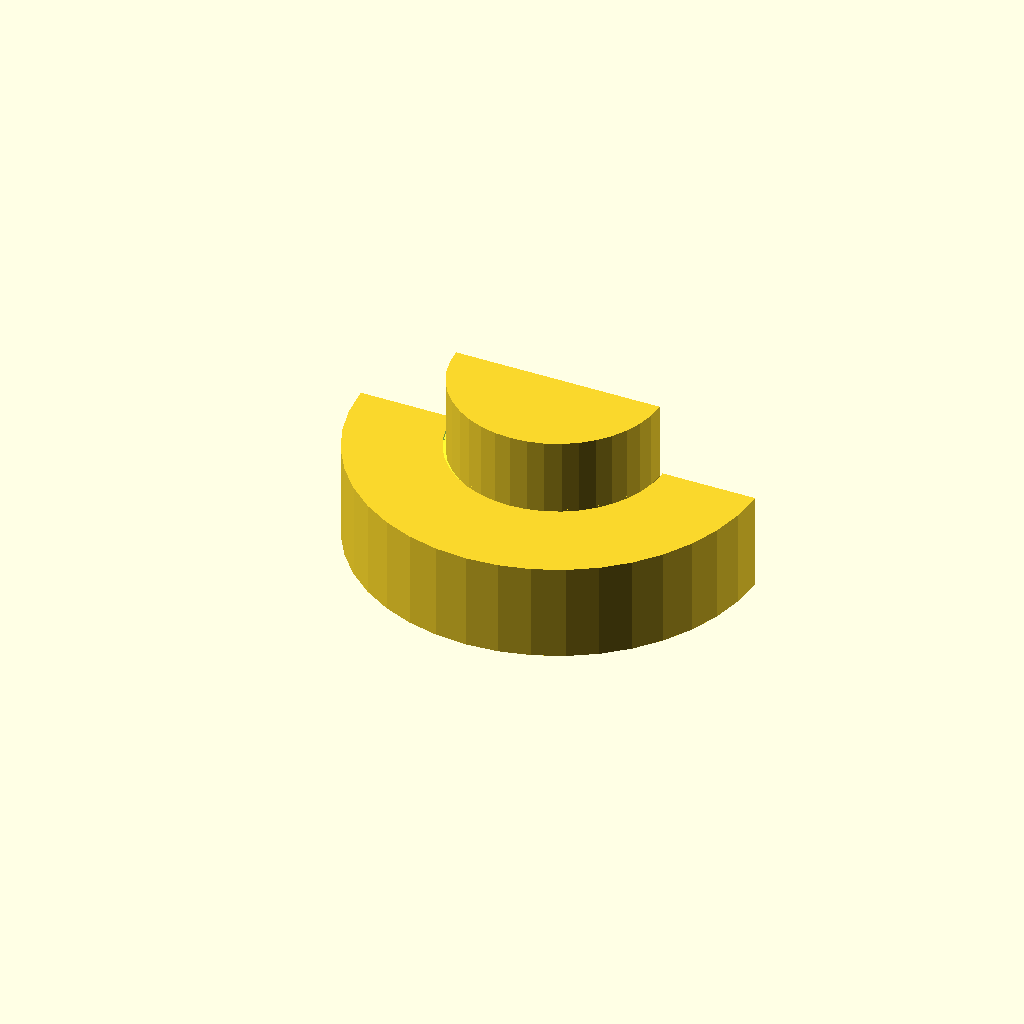
Cell 1: the model at its default parameters.
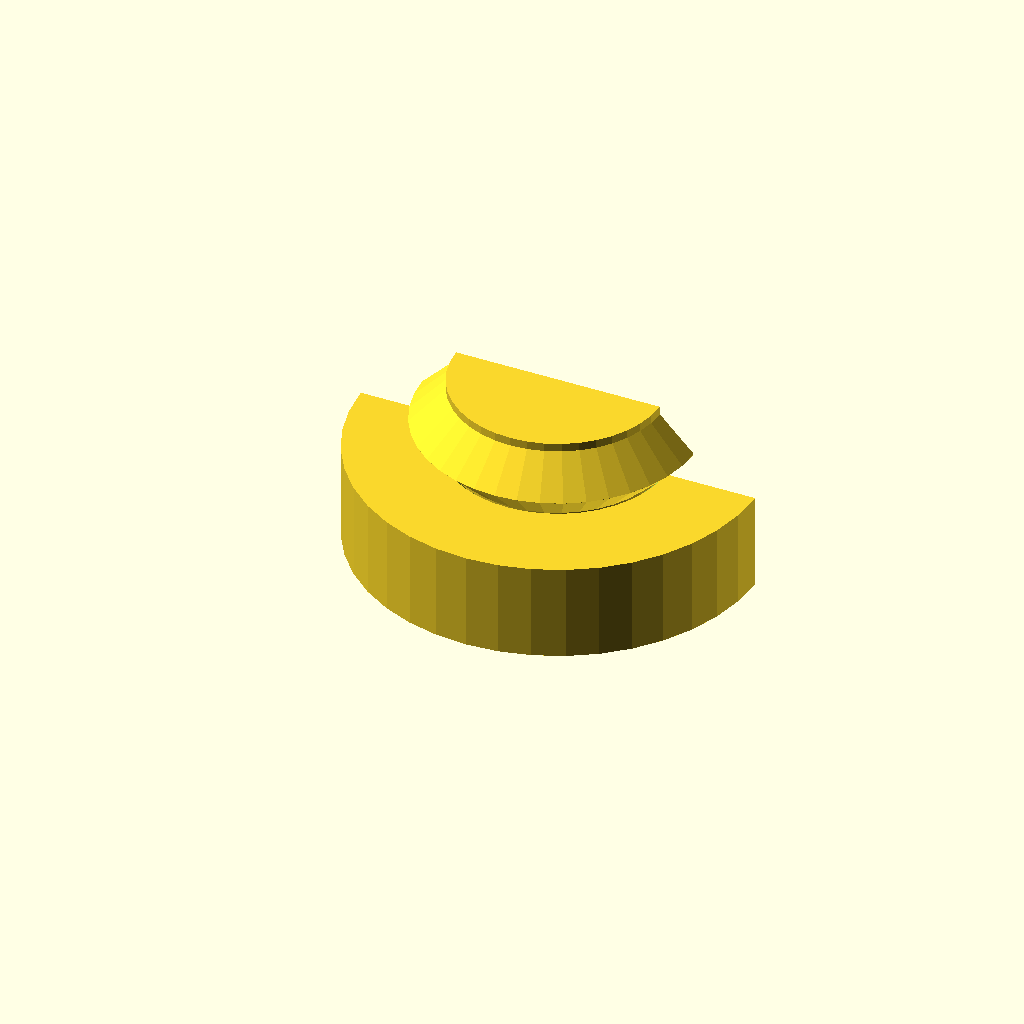
Cell 2: WHEEL_H = 10 (everything else at default).
One fixed orthographic camera (rotation 55°, 0°, 25°; colour scheme Cornfield) for every cell.
Source of the model, 3d-printing/2023-10-11--counter-dial-3/ratchet.scad:
include <values.inc.scad>;

WHEEL_H = 5;

D1 = KNOB_DIAMETER + BOX_HEIGHT/2;
D2 = KNOB_DIAMETER + BOX_HEIGHT/2 + WHEEL_H/2;
D3 = KNOB_DIAMETER + BOX_HEIGHT/2 + WHEEL_H;
D4 = KNOB_DIAMETER + BOX_HEIGHT/2 - WHEEL_H/2;

SPRING_CAVITY_THICKNESS = 1;
SPRING_CAVITY_SIDE      = KNOB_DIAMETER *.4;
SPRING_RATCHET_INSET    = 1.5;
SPRING_RATCHET_INSET_2  = 6;

SPRING_CAVITY_DX = D1/2 - sqrt(2)*SPRING_CAVITY_SIDE/2 + WHEEL_H/2 + SPRING_RATCHET_INSET;

$fn  = $preview ? 40 : 60;


module wheel(d, h, xd) {
    hull() {
        xtra = xd ? xd/2 : 0;
        translate([0, 0, 0 - xtra]) cylinder(d=d       , h=ATOM);
        translate([0, 0, h/2     ]) cylinder(d=d+h + xd, h=ATOM);
        translate([0, 0, h + xtra]) cylinder(d=d       , h=ATOM);
    }
}


module ratchet0(for_hollowing=false) {
    xd = for_hollowing ? PLAY : 0;
    h = WHEEL_H/2 + BOX_HEIGHT/4 + WHEEL_H/2;

    // pillar
    cylinder(d=KNOB_DIAMETER + xd, h=for_hollowing ? BOX_HEIGHT + 1 : BOX_HEIGHT + (KNOB_HEIGHT-BOX_HEIGHT)*.67);

    // bottom wheel
    hull() {
        wheel(D1, WHEEL_H, xd);
        if (for_hollowing) {
            hh = D1+xd+WHEEL_H;
            translate([0, 0, WHEEL_H/2])
            cylinder(d1=hh, d2=0, h=hh/2);
        }
    }

    // median wheel
    translate([0, 0, h])
    wheel(KNOB_DIAMETER, WHEEL_H, xd);
}

module spring_cavity() {
    h = SPRING_CAVITY_THICKNESS/2 + WHEEL_H/2;

    translate([0, 0, -.1])
    hull() {
        translate([D1/2 + WHEEL_H/2 + SPRING_CAVITY_THICKNESS, 0, h/2])
        translate([-SPRING_CAVITY_SIDE/2, 0, -ATOM])
        cube([SPRING_CAVITY_SIDE, SPRING_CAVITY_THICKNESS, h], center=true);

        l = SPRING_CAVITY_THICKNESS*4;
        translate([D1/2 + WHEEL_H/2 -SPRING_CAVITY_SIDE, 0, 0])
        translate([-SPRING_CAVITY_THICKNESS, -l/2, -ATOM])
        cube([SPRING_CAVITY_THICKNESS*2, l, h]);
    }


    hull() {
        translate([D1/2 + WHEEL_H/2 -SPRING_CAVITY_SIDE+SPRING_CAVITY_THICKNESS/2, 0, WHEEL_H/2])
        cube([SPRING_CAVITY_THICKNESS, SPRING_CAVITY_SIDE*2 + SPRING_RATCHET_INSET_2, SPRING_CAVITY_THICKNESS], center=true);

        ll = SPRING_CAVITY_SIDE;
        translate([D1/2 + WHEEL_H/2 -SPRING_CAVITY_SIDE, 0, 0])
        translate([-SPRING_CAVITY_THICKNESS, -ll, -ATOM])
        cube([SPRING_CAVITY_THICKNESS*2, ll*2, ATOM]);

        th = SPRING_CAVITY_THICKNESS*1.75;
        l = SPRING_CAVITY_THICKNESS*4;
        translate([D1/2 + WHEEL_H/2 -SPRING_CAVITY_SIDE -2, 0, WHEEL_H/2 - SPRING_CAVITY_THICKNESS/2])
        translate([-th/2, -l/2, -ATOM])
        cube([th, l, SPRING_CAVITY_THICKNESS]);
    }
}


module ratchet(for_hollowing=false) {
    if (for_hollowing) {
        ratchet0(true);
    } else {
        difference() {
            ratchet0(false);
            spring_cavity();
        }
    }
}


module ratchet_cavity() {
    ratchet(true);
    for (i=[0:TURNS-1]) {
        rotate([0, 0, i*360/TURNS])
        translate([SPRING_CAVITY_DX, 0, WHEEL_H/2])
        rotate([0, 0, 45])
        cube([SPRING_CAVITY_SIDE, SPRING_CAVITY_SIDE, SPRING_CAVITY_THICKNESS*1.5], center=true);
    }
}


module ratchet_demo() {
    ratchet();

    if(1)
    difference() {
        cylinder(d=KNOB_DIAMETER+(BOX_SIZE-KNOB_DIAMETER)*.7, h=BOX_HEIGHT);
        translate([0, 0, -ATOM])
        ratchet_cavity();
    }
}


difference() {
    ratchet_demo();
    
    if (1 || $preview) {
        w = KNOB_DIAMETER*4;
        translate([-KNOB_DIAMETER*2, 0, -BOX_HEIGHT])
        cube([w, w, BOX_HEIGHT*3]);
    }
}

//%ratchet_cavity();
Customizer parameters (derived from the source; name, type, default, range or options):
WHEEL_H: number, default 5
SPRING_CAVITY_THICKNESS: number, default 1
SPRING_RATCHET_INSET: number, default 1.5
SPRING_RATCHET_INSET_2: number, default 6
